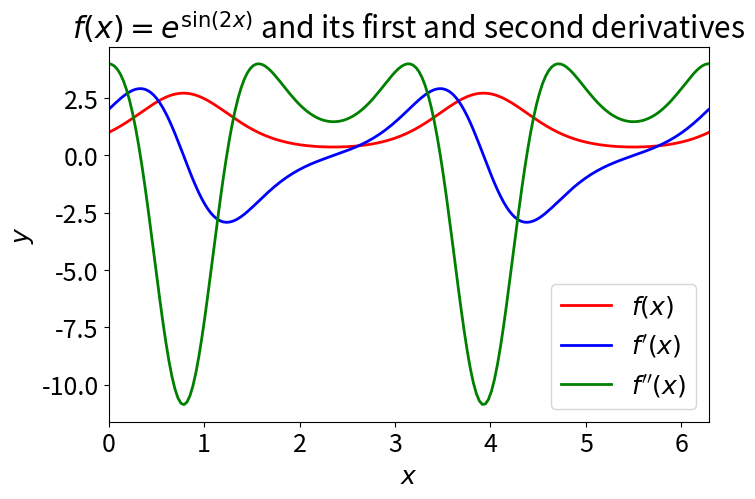
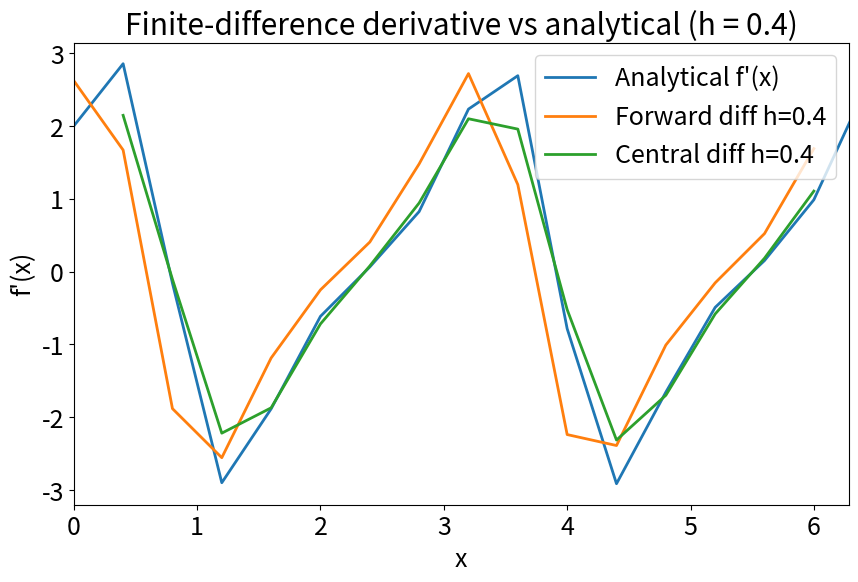
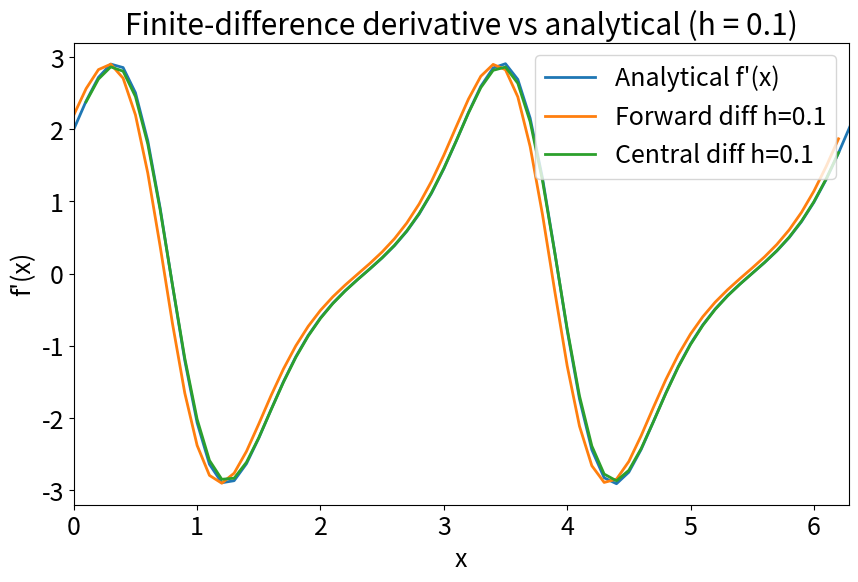
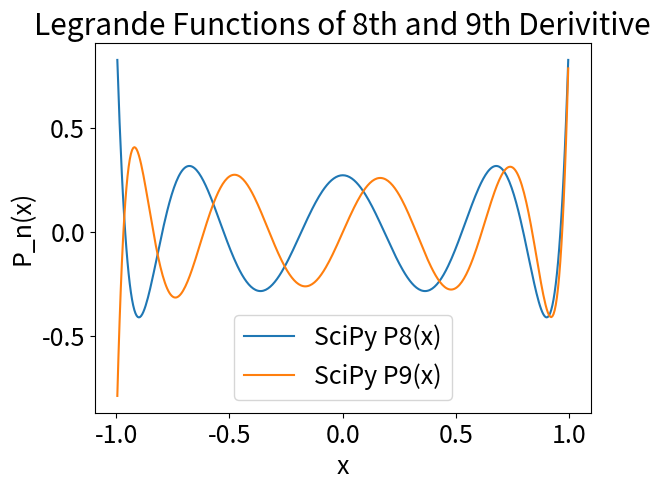
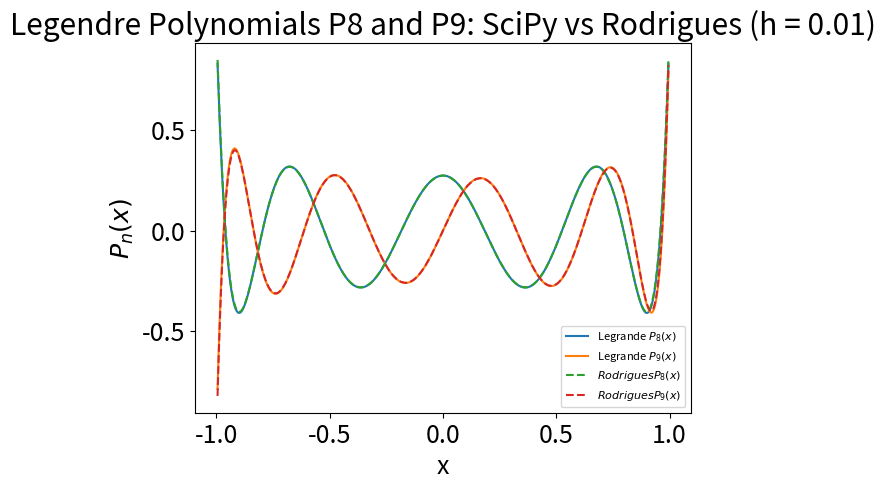

These figures' Python source, in order:
# -*- coding: utf-8 -*-
"""
ENPH 213 Assignment 1 
1/10/26
Will Peach 

"""


#%%Question 1a Symbolic Derivitive and Plotting
import sympy as sm
from sympy.abc import x 
import numpy as np
import math as m 
import matplotlib.pyplot as plt

f = sm.exp(sm.sin(2*x)) #define the function sybolically 
df = sm.diff(f,x)
print(sm.diff(f, x)) #print first derivitive 
d2f = sm.diff(df,x)
print (sm.diff(df,x)) #print second derivitive 

#lambda functions, creates a fucntion that can take arrays and turn them into arrays 
func= sm.lambdify(x, f,   'numpy')
dfunc = sm.lambdify(x, df,   'numpy')
d2func = sm.lambdify(x, d2f,   'numpy')

xs = np.linspace(0, 2*m.pi, 200)

#print(len(xs), xs[0], xs[len(xs)-1] - 2*m.pi) #print array
val_f = func(xs)
val_df = dfunc(xs)
val_d2f = d2func(xs)

#plot the array

plt.rcParams.update({'font.size': 18})
plt.figure(figsize=(10,6))

#plot arrays making changes to the provided code  
fig = plt.figure(figsize=(8,5))
lw=2
ax = fig.add_axes([.15, .15, .75, .75])

#plot f,f',and f" change colours and create a label, using the code from onq with small changes
plt.plot(xs, val_f, 'r',linewidth=lw, label=r"$f(x)$")
plt.plot(xs, val_df, 'b',linewidth=lw, label=r"$f'(x)$")
plt.plot(xs, val_d2f, 'g',linewidth=lw, label=r"$f''(x)$")

ax.set_xlabel(r'$x$')
ax.set_ylabel(r'$y$')
ax.legend(loc='best') 
ax.set_xlim(0,2*m.pi)
plt.title(r"$f(x)=e^{\sin(2x)}$ and its first and second derivatives")
plt.show()


#%% Question 1b 
import numpy as np 
import matplotlib.pyplot as plt 
import math as m 

#forward differencing function returns derivitive
def forward(f, x, h):
    return (f(x+h) - f(x))/h
#central differencing derivitive using formula from class
def central(f,x,h):
    return (f(x+h)-f(x-h))/(2*h)

#populate forward derivative using the forward fuction defined earlier

def populate_Forward(f, x_array, h):
    d = np.zeros(len(x_array), dtype=float)
    
    for i in range(len(x_array)):
        x = x_array[i]
        
        if x + h <= x_array[-1]:
            d[i] = forward(f, x, h)
        else:
            d[i] = np.nan          
    return d

#populate central derivitve
def populate_central(f, x_array, h):
    d = np.zeros(len(x_array), dtype=float)
    
    for i in range(len(x_array)):
        x = x_array[i]
        
        if (x - h >= x_array[0]) and (x + h <= x_array[-1]):
            d[i] = central(f, x, h) #using the central function defined earlier
        else:
            d[i] = np.nan
            
    return d
hs = [0.4,0.1]
for h in hs:
    xs_h = np.arange(0, 2*np.pi + h,h)
    
    df_true = dfunc(xs_h) #derivative 
    
    df_fwd = populate_Forward(func, xs_h,h)
    df_cen = populate_central(func, xs_h, h)
    lw=2
    plt.figure(figsize=(10,6))
    plt.plot(xs_h, df_true, linewidth=lw, label="Analytical f'(x)")
    plt.plot(xs_h, df_fwd, linewidth=lw, label=f"Forward diff h={h}")
    plt.plot(xs_h, df_cen, linewidth=lw, label=f"Central diff h={h}")
    
    plt.xlabel("x")
    plt.ylabel("f'(x)")
    plt.title(f"Finite-difference derivative vs analytical (h = {h})")
    plt.legend()
    plt.xlim(0, 2*np.pi)
    plt.show()
#the graphing code is mainly the provided graphing code with changes to variables,colour, and titles

#%% Question 2  
#Using built in legendre fucntion in SciPy
import numpy as np
import matplotlib.pyplot as plt
from scipy.special import legendre



nsteps = 200 
xs = [i/nsteps for i in range(-nsteps+1, nsteps)]

#looking at the 8th and 9th derivitive we get the legendre polynomial functions 

p8 = legendre(8)
p9 = legendre(9)

#evauate p8 and p9 at xs 

val_P8 = p8(xs)
val_P9 = p9(xs)

#print what the values are 
print("len(xs) =", len(xs), "xs[0] =", xs[0], "xs[-1] =", xs[-1])

plt.figure()
plt.plot(xs, val_P8, label= "P8(x)")
plt.plot(xs,val_P9,label="P9(x)")
plt.xlabel("x")
plt.ylabel("P_n(x)")
plt.legend(["SciPy P8(x)", "SciPy P9(x)"])
plt.title("Legrande Functions of 8th and 9th Derivitive")


#%% Question 2 Rodrigues Formula
import math as m 

#function that represent (x^2 -1)^n that is given
#Dont't use f since it has already been used earlier, going to use g(n,x)
def g(n,x):
    return (x**2 -1)**n

#using the function set out above to find the derivitive/
def central_1(g,n,x,h):
    return (g(n , x + h/2) - g(n, x - h/2 ))/h  

def central_k ( g, n, x, h, k): # where k represents the kth derivitive just a symbol 
    if k == 0 : #k=0, return the function value
        return g(n,x)
    return (central_k(g, n, x +h/2, h, k-1) -central_k(g, n, x-h/2, h, k-1))/h

def P_rod(n, xs, h):
    coeff = 1.0/(2**n * m.factorial(n))
    ys = []
#change the variable from x to xi, as x has already been used
    for xi in xs:
        dn = central_k(g, n, xi, h, k=n)
        ys.append(coeff * dn)

    return ys
#function returns the rodrigues formula
    
h= 0.01
P8_rod = P_rod(8, xs, h)
P9_rod = P_rod(9, xs, h)
#compute solution to Rodrigeus at n=8 and n=9 when h= 0.01

#plot the two functions, Legrande and Rodrigeus, 
plt.figure()
plt.plot (xs, val_P8, label="Legrande $P_8(x)$")
plt.plot (xs, val_P9, label="Legrande $P_9(x)$")

plt.plot(xs, P8_rod, "--",label= f"$Rodrigues P_8(x)$" )
plt.plot(xs, P9_rod, "--",label=  f"$Rodrigues P_9(x)$" )

plt.xlabel("x")
plt.ylabel("$P_n(x)$")
plt.title("Legendre Polynomials P8 and P9: SciPy vs Rodrigues (h = 0.01)")
plt.legend(fontsize= 8)
plt.show()
